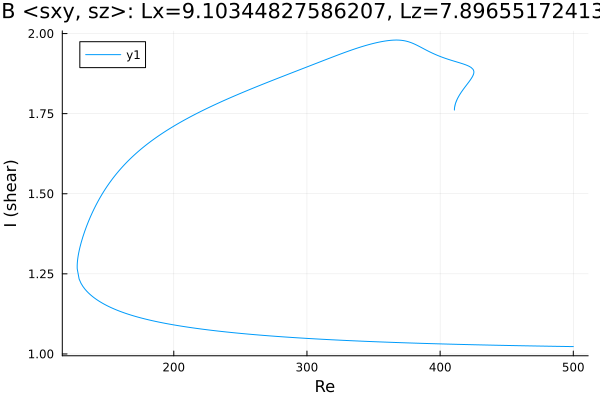

Data behind this chart, as committed beside it:
Re, shear
425.3, 1.88
425.3, 1.88
425.3, 1.88
425.3, 1.88
425.3, 1.88
425.3, 1.879
425.3, 1.879
425.3, 1.878
425.2, 1.876
425.1, 1.874
424.4, 1.867
423, 1.857
421.6, 1.849
420.2, 1.841
418.7, 1.833
417.3, 1.826
415.9, 1.817
414.5, 1.808
413.4, 1.8
412.6, 1.793
412, 1.788
411.6, 1.783
411.4, 1.78
411.2, 1.777
411, 1.774
410.9, 1.772
410.9, 1.77
410.8, 1.769
410.8, 1.767
410.8, 1.766
410.8, 1.766
410.7, 1.765
410.7, 1.764
410.7, 1.764
410.7, 1.763
410.7, 1.763
410.7, 1.763
410.7, 1.762
410.7, 1.762
410.7, 1.762
410.7, 1.762
410.7, 1.762
410.7, 1.762
410.7, 1.762
410.7, 1.762
410.7, 1.762
410.7, 1.761
410.7, 1.761
410.7, 1.761
410.7, 1.761
410.7, 1.761
410.7, 1.761
410.7, 1.761
410.7, 1.761
410.7, 1.761
410.7, 1.761
410.7, 1.761
410.7, 1.761
410.7, 1.761
410.7, 1.761
... 606 more rows
